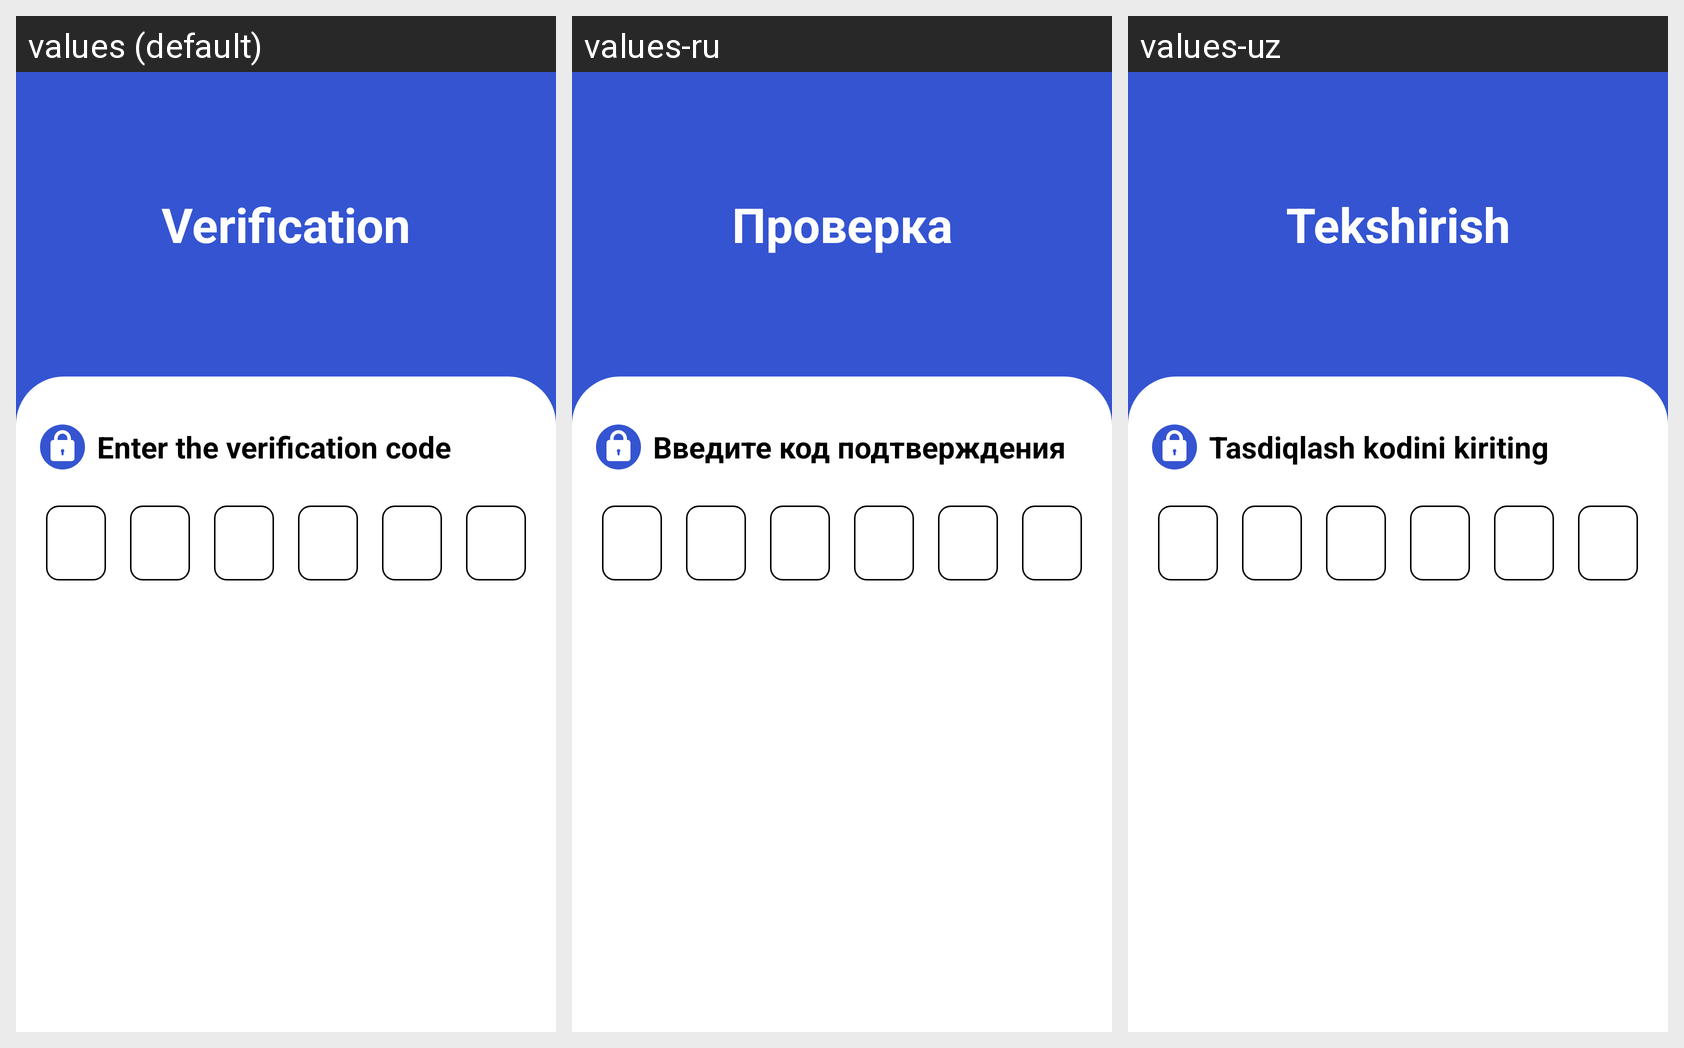

The same Android screen rendered under several of its app's locales, left to right. List the strings drawn on it with the default value and each locale's translation.
Android screen res/layout/fragment_verification_code.xml rendered under 3 locales, left to right: values (default), values-ru, values-uz. Device: Nexus 5 (rendered at 1080×1920; each locale shown at half size, 540×960, under a caption strip naming it); theme Theme.KelajakBook.
Strings drawn on this screen, with the default value and each locale's value (text and hints the layout hard-codes, and strings that could not be matched under every locale, appear in the picture but are not listed):

verification
  values: Verification
  values-ru: Проверка
  values-uz: Tekshirish

enter_the_verification_code
  values: Enter the verification code
  values-ru: Введите код подтверждения
  values-uz: Tasdiqlash kodini kiriting
